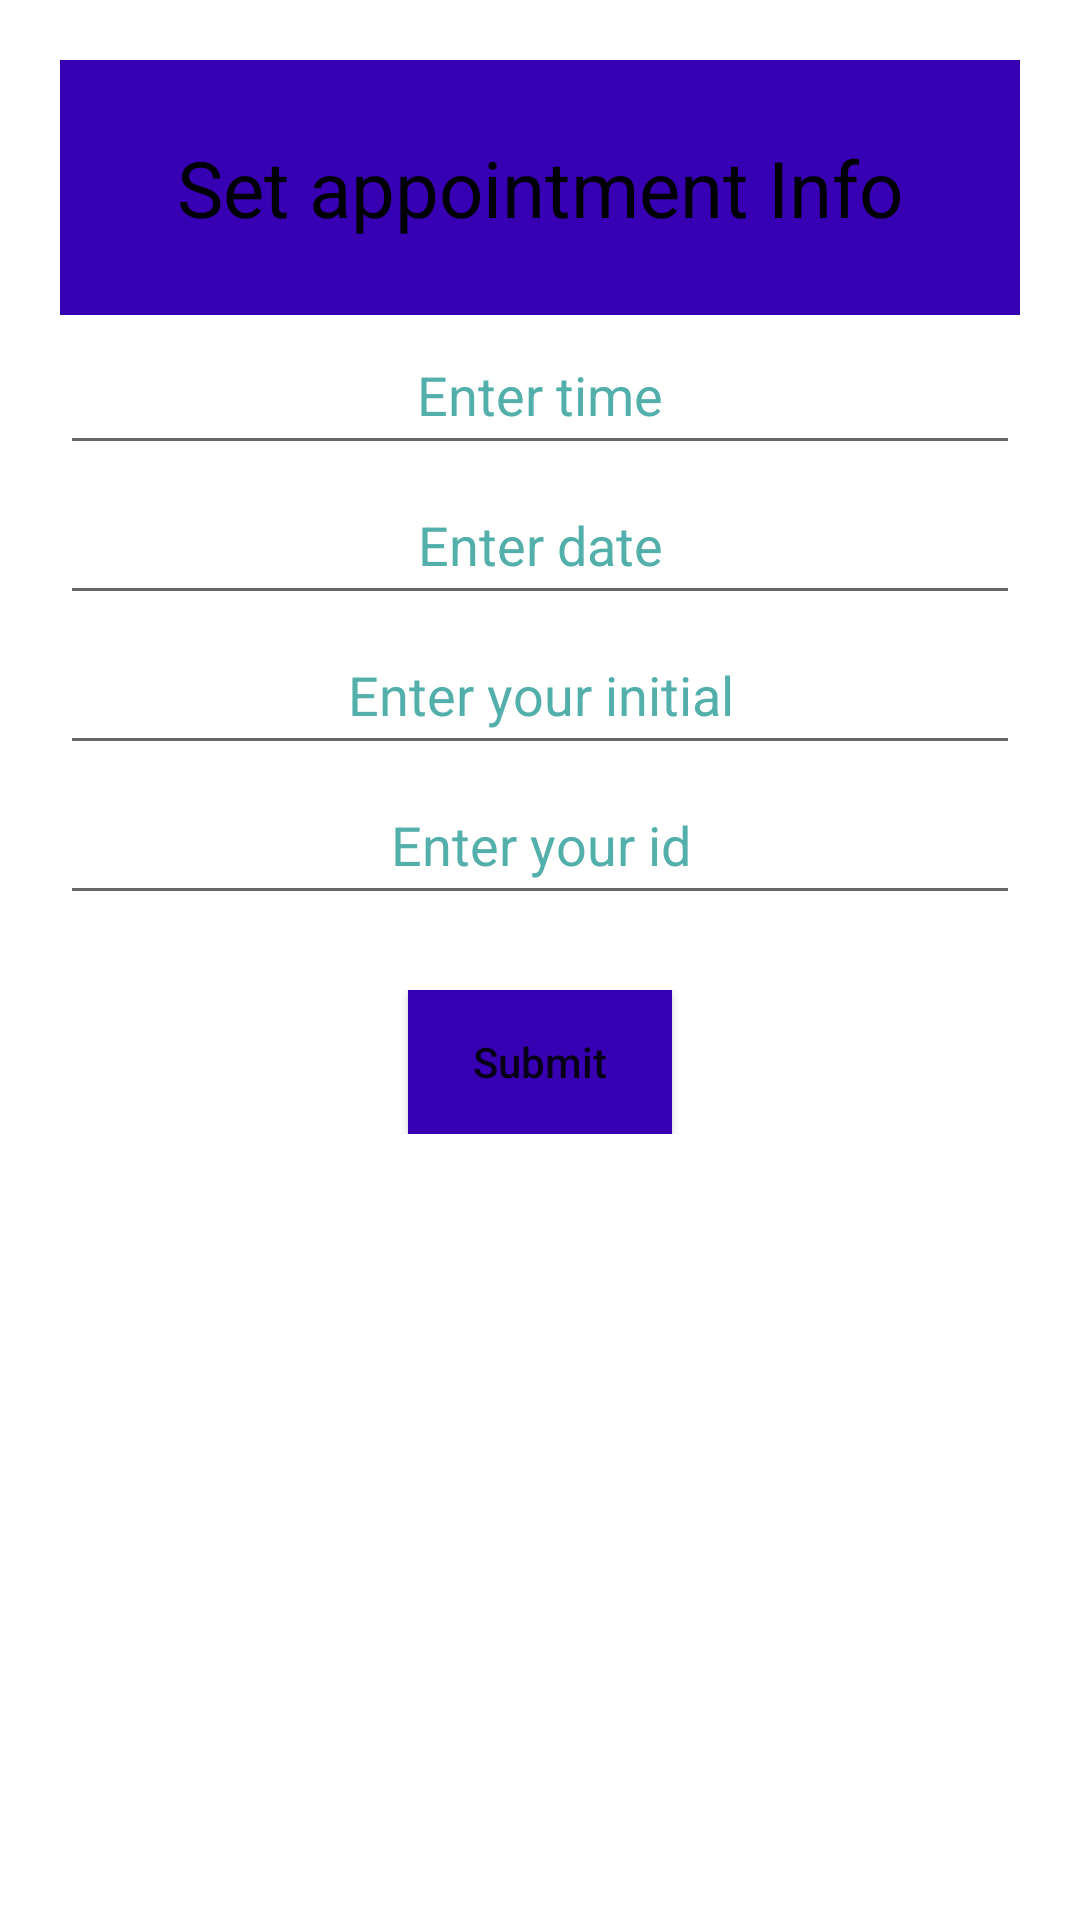

Write the Android layout XML for this screen, with the resource values it uses.
<!-- AndroidManifest.xml: application theme Theme.MyApplication -->
<!-- res/layout/activity_setappointment.xml -->
<?xml version="1.0" encoding="utf-8"?>
<androidx.constraintlayout.widget.ConstraintLayout
    xmlns:android="http://schemas.android.com/apk/res/android"
    xmlns:tools="http://schemas.android.com/tools"
    xmlns:app="http://schemas.android.com/apk/res-auto"
    android:layout_width="match_parent"
    android:layout_height="match_parent"
    tools:context=".Setappointment">
    <ScrollView
        android:layout_width="match_parent"
        android:layout_height="match_parent">
        <LinearLayout
            android:id="@+id/ll_main_layout"
            android:layout_width="match_parent"
            android:layout_height="match_parent"
            android:gravity="top"
            android:background="@color/white"
            android:padding="20dp"
            android:orientation="vertical">

            <TextView
                android:layout_width="match_parent"
                android:layout_height="wrap_content"
                android:background="@color/purple_700"
                android:gravity="center"
                android:padding="25dp"
                android:text="Set appointment Info"
                android:textColor="@color/black"
                android:textSize="26dp" />

            <EditText
                android:id="@+id/time1"
                android:layout_width="match_parent"
                android:layout_height="50dp"
                android:hint="Enter time"
                android:inputType="textPersonName"
                android:textAlignment="center"
                android:textColor="#000000"
                android:textColorHint="#52afaa" />

            <EditText
                android:id="@+id/date1"
                android:layout_width="match_parent"
                android:layout_height="50dp"
                android:hint="Enter date"
                android:inputType="date"
                android:textAlignment="center"
                android:textColor="#000000"
                android:textColorHint="#52afaa" />
            <EditText
                android:id="@+id/fn"
                android:layout_width="match_parent"
                android:layout_height="50dp"
                android:hint="Enter your initial"
                android:inputType="textPersonName"
                android:textAlignment="center"
                android:textColor="#000000"
                android:textColorHint="#52afaa" />
            <EditText
                android:id="@+id/did"
                android:layout_width="match_parent"
                android:layout_height="50dp"
                android:hint="Enter your id"
                android:inputType="date"
                android:textAlignment="center"
                android:textColor="#000000"
                android:textColorHint="#52afaa" />
            <LinearLayout
                android:layout_width="match_parent"
                android:layout_height="wrap_content"
                android:gravity="center"
                android:orientation="horizontal"
                android:padding="25dp">
                <Button
                    android:id="@+id/btn_submit"
                    android:background="@color/purple_700"
                    android:layout_width="wrap_content"
                    android:layout_height="wrap_content"
                    android:text="Submit"
                    android:textAllCaps="false" />
            </LinearLayout>
        </LinearLayout>
    </ScrollView>
</androidx.constraintlayout.widget.ConstraintLayout>
<!-- resources referenced by this layout -->
<resources>
  <color name="black">#FF000000</color>
  <color name="purple_700">#FF3700B3</color>
  <color name="white">#FFFFFFFF</color>
  <style name="Theme.MyApplication" parent="Theme.MaterialComponents.DayNight.DarkActionBar">
          
          <item name="colorPrimary">@color/purple_500</item>
          <item name="colorPrimaryVariant">@color/purple_700</item>
          <item name="colorOnPrimary">@color/white</item>
          
          <item name="colorSecondary">@color/teal_200</item>
          <item name="colorSecondaryVariant">@color/teal_700</item>
          <item name="colorOnSecondary">@color/black</item>
          
          <item name="android:statusBarColor">?attr/colorPrimaryVariant</item>
          
      </style>
  <color name="purple_500">#FF6200EE</color>
  <color name="teal_200">#FF03DAC5</color>
  <color name="teal_700">#FF018786</color>
</resources>
